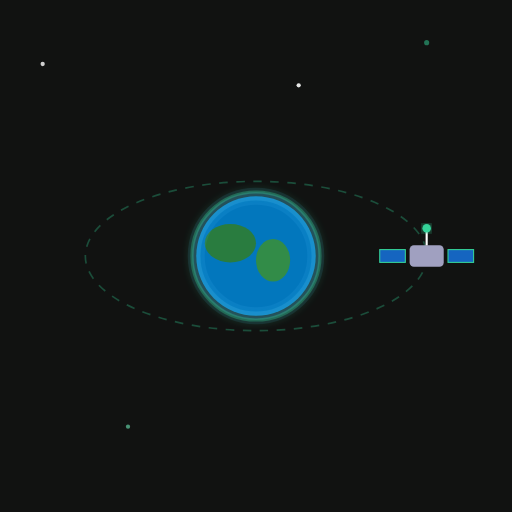
t = 0.00 s
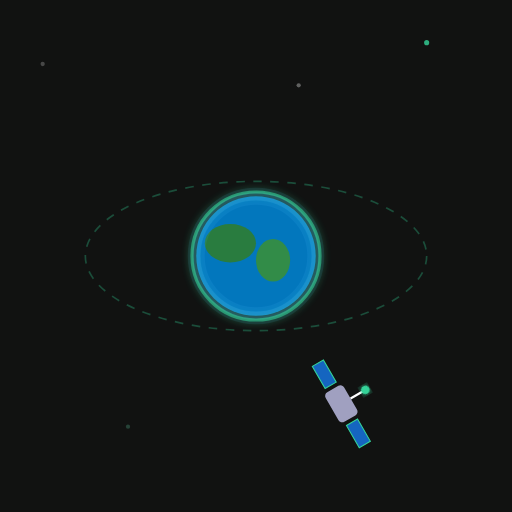
t = 1.00 s
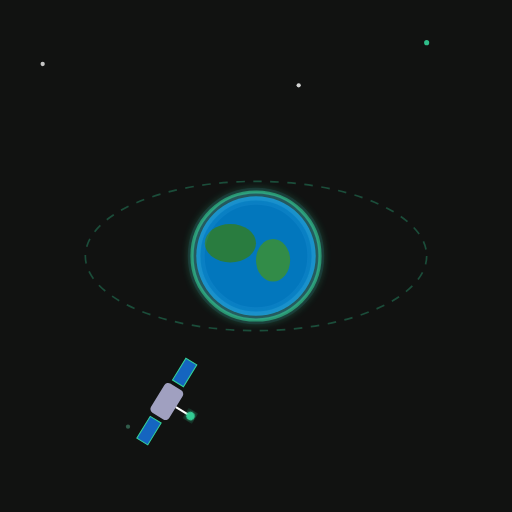
t = 2.03 s
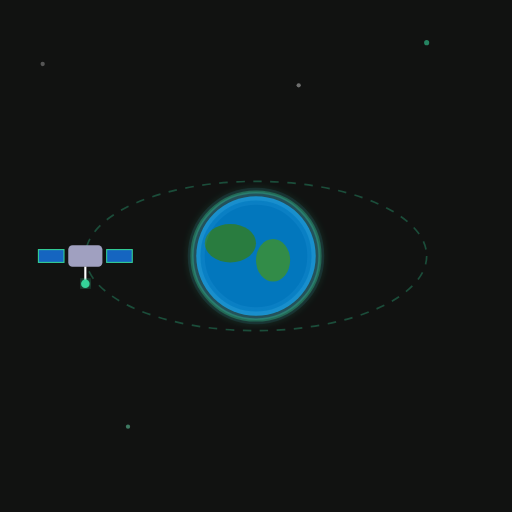
t = 3.00 s
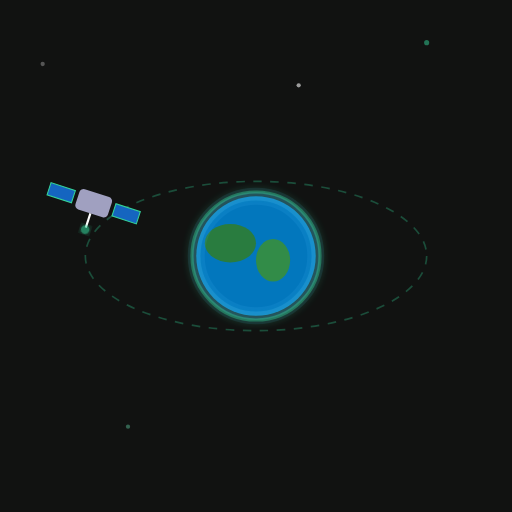
t = 3.30 s
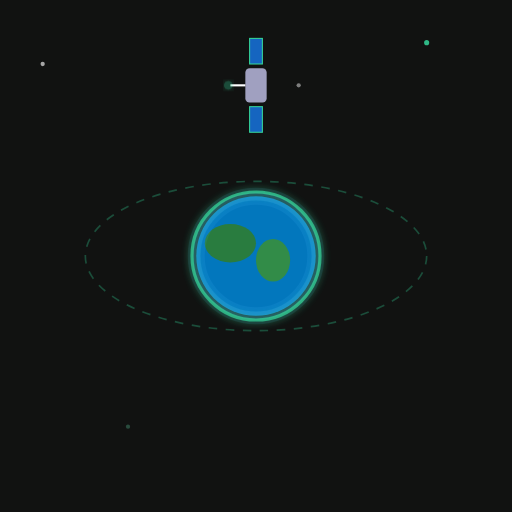
t = 4.50 s

The animated SVG that drew these frames (rendered in a browser with its animation timeline set to each time). Animation: 7 SMIL elements (animate=6,animateTransform=1); one cycle of 6.00 s, repeats indefinitely.

<svg xmlns="http://www.w3.org/2000/svg" viewBox="0 0 240 240" width="240" height="240">
  <defs>
    <filter id="glow"><feGaussianBlur stdDeviation="2" result="b"/><feMerge><feMergeNode in="b"/><feMergeNode in="SourceGraphic"/></feMerge></filter>
  </defs>
  <rect width="240" height="240" fill="#111211"/>

  <!-- Stars -->
  <circle cx="20" cy="30" r="1" fill="#fff"><animate attributeName="opacity" values="0.8;0.2;0.8" dur="2.1s" repeatCount="indefinite"/></circle>
  <circle cx="200" cy="20" r="1.2" fill="#34d399"><animate attributeName="opacity" values="0.5;1;0.5" dur="3.3s" repeatCount="indefinite"/></circle>
  <circle cx="140" cy="40" r="1" fill="#fff"><animate attributeName="opacity" values="0.9;0.3;0.9" dur="1.9s" repeatCount="indefinite"/></circle>
  <circle cx="60" cy="200" r="1" fill="#6ee7b7"><animate attributeName="opacity" values="0.6;0.1;0.6" dur="2.7s" repeatCount="indefinite"/></circle>

  <!-- Orbit path -->
  <ellipse cx="120" cy="120" rx="80" ry="35" fill="none" stroke="#34d399" stroke-width="0.8" stroke-dasharray="4,4" opacity="0.3"/>

  <!-- Earth (center) -->
  <circle cx="120" cy="120" r="28" fill="#0277bd"/>
  <circle cx="120" cy="120" r="28" fill="none" stroke="#4fc3f7" stroke-width="4" opacity="0.2"/>
  <ellipse cx="108" cy="114" rx="12" ry="9" fill="#2e7d32" opacity="0.9"/>
  <ellipse cx="128" cy="122" rx="8" ry="10" fill="#388e3c" opacity="0.9"/>
  <circle cx="120" cy="120" r="28" fill="none" stroke="#4fc3f7" stroke-width="8" opacity="0.1"/>
  <!-- Earth glow -->
  <circle cx="120" cy="120" r="30" fill="none" stroke="#34d399" stroke-width="1.5" opacity="0.4" filter="url(#glow)">
    <animate attributeName="opacity" values="0.4;0.8;0.4" dur="3s" repeatCount="indefinite"/>
  </circle>

  <!-- Satellite body orbiting -->
  <g>
    <animateTransform attributeName="transform" type="rotate" values="0 120 120;360 120 120" dur="6s" repeatCount="indefinite" calcMode="linear"/>
    <!-- satellite on orbit at right -->
    <g transform="translate(200, 120)">
      <!-- body -->
      <rect x="-8" y="-5" width="16" height="10" fill="#a0a0c0" rx="2"/>
      <!-- solar panels -->
      <rect x="-22" y="-3" width="12" height="6" fill="#1565c0" stroke="#34d399" stroke-width="0.5"/>
      <rect x="10"  y="-3" width="12" height="6" fill="#1565c0" stroke="#34d399" stroke-width="0.5"/>
      <!-- antenna -->
      <line x1="0" y1="-5" x2="0" y2="-12" stroke="#fff" stroke-width="1"/>
      <circle cx="0" cy="-13" r="2" fill="#34d399" filter="url(#glow)">
        <animate attributeName="opacity" values="1;0.3;1" dur="1s" repeatCount="indefinite"/>
      </circle>
    </g>
  </g>
</svg>
